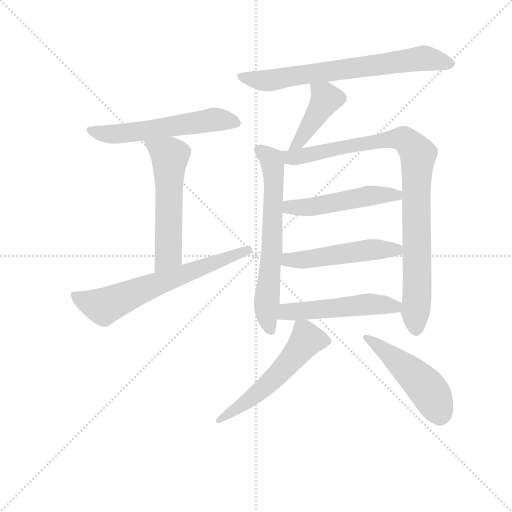
t = 0.00 s
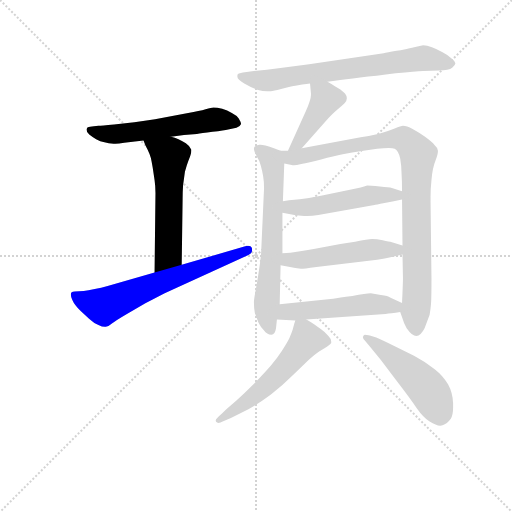
t = 1.84 s
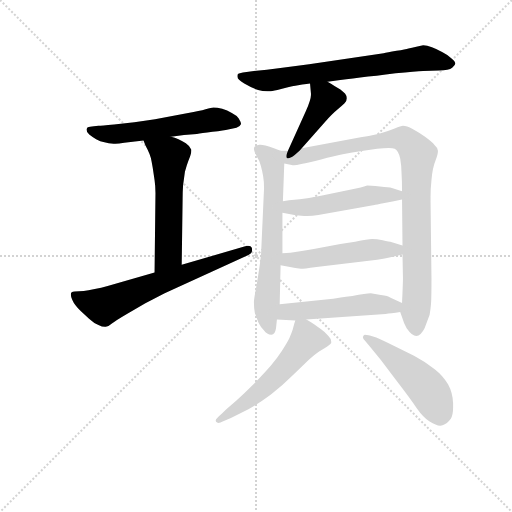
t = 3.68 s
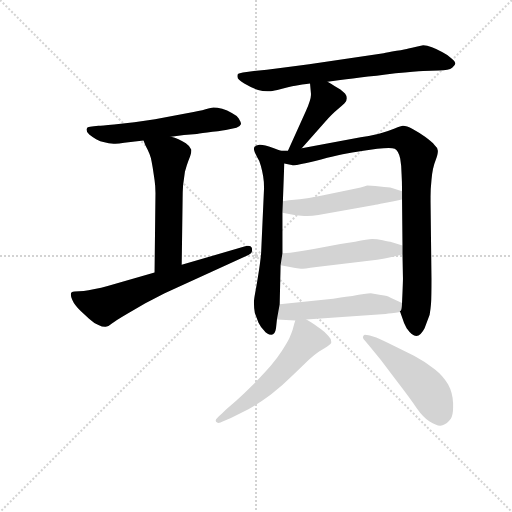
t = 5.52 s
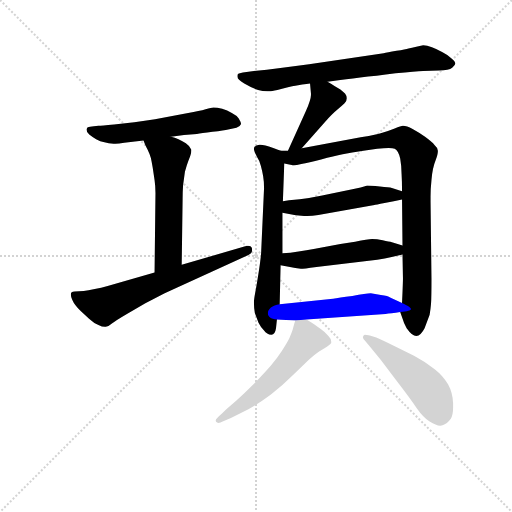
t = 7.36 s
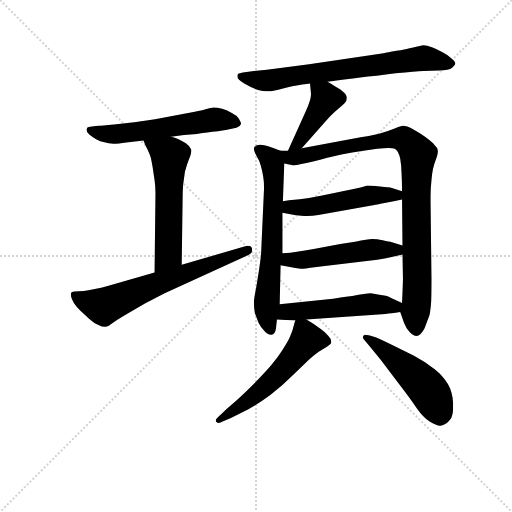
t = 9.20 s

The animated SVG that drew these frames (rendered in a browser with its animation timeline set to each time). Animation: 12 CSS @keyframes rules; one cycle of 9.20 s.

<svg version="1.1" viewBox="0 0 1024 1024" xmlns="http://www.w3.org/2000/svg">
  <g stroke="lightgray" stroke-dasharray="1,1" stroke-width="1" transform="scale(4, 4)">
    <line x1="0" y1="0" x2="256" y2="256"></line>
    <line x1="256" y1="0" x2="0" y2="256"></line>
    <line x1="128" y1="0" x2="128" y2="256"></line>
    <line x1="0" y1="128" x2="256" y2="128"></line>
  </g>
<g transform="scale(0.92, -0.92) translate(60, -900)">
   <style type="text/css">
    @keyframes keyframes0 {
      from {
       stroke: blue;
       stroke-dashoffset: 576;
       stroke-width: 128;
       }
       65% {
       animation-timing-function: step-end;
       stroke: blue;
       stroke-dashoffset: 0;
       stroke-width: 128;
       }
       to {
       stroke: black;
       stroke-width: 1024;
       }
       }
       #make-me-a-hanzi-animation-0 {
         animation: keyframes0 0.718750s both;
         animation-delay: 0.000000s;
         animation-timing-function: linear;
       }
    @keyframes keyframes1 {
      from {
       stroke: blue;
       stroke-dashoffset: 566;
       stroke-width: 128;
       }
       65% {
       animation-timing-function: step-end;
       stroke: blue;
       stroke-dashoffset: 0;
       stroke-width: 128;
       }
       to {
       stroke: black;
       stroke-width: 1024;
       }
       }
       #make-me-a-hanzi-animation-1 {
         animation: keyframes1 0.710612s both;
         animation-delay: 0.718750s;
         animation-timing-function: linear;
       }
    @keyframes keyframes2 {
      from {
       stroke: blue;
       stroke-dashoffset: 662;
       stroke-width: 128;
       }
       68% {
       animation-timing-function: step-end;
       stroke: blue;
       stroke-dashoffset: 0;
       stroke-width: 128;
       }
       to {
       stroke: black;
       stroke-width: 1024;
       }
       }
       #make-me-a-hanzi-animation-2 {
         animation: keyframes2 0.788737s both;
         animation-delay: 1.429362s;
         animation-timing-function: linear;
       }
    @keyframes keyframes3 {
      from {
       stroke: blue;
       stroke-dashoffset: 717;
       stroke-width: 128;
       }
       70% {
       animation-timing-function: step-end;
       stroke: blue;
       stroke-dashoffset: 0;
       stroke-width: 128;
       }
       to {
       stroke: black;
       stroke-width: 1024;
       }
       }
       #make-me-a-hanzi-animation-3 {
         animation: keyframes3 0.833496s both;
         animation-delay: 2.218099s;
         animation-timing-function: linear;
       }
    @keyframes keyframes4 {
      from {
       stroke: blue;
       stroke-dashoffset: 428;
       stroke-width: 128;
       }
       58% {
       animation-timing-function: step-end;
       stroke: blue;
       stroke-dashoffset: 0;
       stroke-width: 128;
       }
       to {
       stroke: black;
       stroke-width: 1024;
       }
       }
       #make-me-a-hanzi-animation-4 {
         animation: keyframes4 0.598307s both;
         animation-delay: 3.051595s;
         animation-timing-function: linear;
       }
    @keyframes keyframes5 {
      from {
       stroke: blue;
       stroke-dashoffset: 663;
       stroke-width: 128;
       }
       68% {
       animation-timing-function: step-end;
       stroke: blue;
       stroke-dashoffset: 0;
       stroke-width: 128;
       }
       to {
       stroke: black;
       stroke-width: 1024;
       }
       }
       #make-me-a-hanzi-animation-5 {
         animation: keyframes5 0.789551s both;
         animation-delay: 3.649902s;
         animation-timing-function: linear;
       }
    @keyframes keyframes6 {
      from {
       stroke: blue;
       stroke-dashoffset: 953;
       stroke-width: 128;
       }
       76% {
       animation-timing-function: step-end;
       stroke: blue;
       stroke-dashoffset: 0;
       stroke-width: 128;
       }
       to {
       stroke: black;
       stroke-width: 1024;
       }
       }
       #make-me-a-hanzi-animation-6 {
         animation: keyframes6 1.025553s both;
         animation-delay: 4.439453s;
         animation-timing-function: linear;
       }
    @keyframes keyframes7 {
      from {
       stroke: blue;
       stroke-dashoffset: 508;
       stroke-width: 128;
       }
       62% {
       animation-timing-function: step-end;
       stroke: blue;
       stroke-dashoffset: 0;
       stroke-width: 128;
       }
       to {
       stroke: black;
       stroke-width: 1024;
       }
       }
       #make-me-a-hanzi-animation-7 {
         animation: keyframes7 0.663411s both;
         animation-delay: 5.465007s;
         animation-timing-function: linear;
       }
    @keyframes keyframes8 {
      from {
       stroke: blue;
       stroke-dashoffset: 511;
       stroke-width: 128;
       }
       62% {
       animation-timing-function: step-end;
       stroke: blue;
       stroke-dashoffset: 0;
       stroke-width: 128;
       }
       to {
       stroke: black;
       stroke-width: 1024;
       }
       }
       #make-me-a-hanzi-animation-8 {
         animation: keyframes8 0.665853s both;
         animation-delay: 6.128418s;
         animation-timing-function: linear;
       }
    @keyframes keyframes9 {
      from {
       stroke: blue;
       stroke-dashoffset: 518;
       stroke-width: 128;
       }
       63% {
       animation-timing-function: step-end;
       stroke: blue;
       stroke-dashoffset: 0;
       stroke-width: 128;
       }
       to {
       stroke: black;
       stroke-width: 1024;
       }
       }
       #make-me-a-hanzi-animation-9 {
         animation: keyframes9 0.671549s both;
         animation-delay: 6.794271s;
         animation-timing-function: linear;
       }
    @keyframes keyframes10 {
      from {
       stroke: blue;
       stroke-dashoffset: 564;
       stroke-width: 128;
       }
       65% {
       animation-timing-function: step-end;
       stroke: blue;
       stroke-dashoffset: 0;
       stroke-width: 128;
       }
       to {
       stroke: black;
       stroke-width: 1024;
       }
       }
       #make-me-a-hanzi-animation-10 {
         animation: keyframes10 0.708984s both;
         animation-delay: 7.465820s;
         animation-timing-function: linear;
       }
    @keyframes keyframes11 {
      from {
       stroke: blue;
       stroke-dashoffset: 499;
       stroke-width: 128;
       }
       62% {
       animation-timing-function: step-end;
       stroke: blue;
       stroke-dashoffset: 0;
       stroke-width: 128;
       }
       to {
       stroke: black;
       stroke-width: 1024;
       }
       }
       #make-me-a-hanzi-animation-11 {
         animation: keyframes11 0.656087s both;
         animation-delay: 8.174805s;
         animation-timing-function: linear;
       }
</style>
<path d="M 312.0 602.5 L 340.0 606.5 L 368.0 608.5 Q 377.0 610.5 402.0 613.5 Q 428.0 616.5 436.0 618.5 L 454.0 622.5 Q 462.0 624.5 464.0 630.5 Q 464.0 634.5 459.0 642.5 Q 454.0 649.5 444.0 654.5 Q 434.0 660.5 423.0 663.5 Q 412.0 666.5 404.0 666.5 Q 400.0 666.5 387.0 662.5 Q 374.0 658.5 349.0 654.5 L 277.0 640.5 Q 255.0 636.5 232.0 634.5 L 188.0 629.5 Q 160.0 626.5 154.0 626.5 L 144.0 625.5 Q 134.0 624.5 131.0 623.5 Q 129.0 622.5 128.0 618.5 Q 128.0 612.5 134.0 607.5 Q 140.0 602.5 149.0 597.5 Q 158.0 592.5 167.0 590.5 Q 176.0 587.5 187.0 587.5 L 191.0 587.5 Q 198.0 587.5 210.0 589.5 L 252.0 594.5 L 312.0 602.5 Z" fill="lightgray"></path> 
<path d="M 335.0 324.5 L 337.0 468.5 Q 337.0 482.5 338.0 497.5 L 342.0 526.5 Q 346.0 541.5 350.0 551.5 Q 356.0 566.5 356.0 572.5 L 356.0 574.5 Q 354.0 581.5 344.0 588.5 Q 335.0 594.5 328.0 597.5 Q 320.0 600.5 312.0 602.5 C 283.0 610.5 241.0 622.5 252.0 594.5 L 256.0 584.5 L 261.0 574.5 Q 265.0 566.5 268.0 556.5 Q 270.0 547.5 272.0 535.5 L 276.0 508.5 Q 278.0 494.5 278.0 480.5 L 276.0 307.5 C 276.0 277.5 335.0 294.5 335.0 324.5 Z" fill="lightgray"></path> 
<path d="M 276.0 307.5 L 174.0 278.5 Q 160.0 274.5 146.0 271.5 Q 131.0 268.5 122.0 267.5 L 102.0 266.5 Q 98.0 266.5 96.0 264.5 Q 94.0 263.5 94.0 259.5 Q 94.0 255.5 97.0 248.5 Q 102.0 236.5 116.0 223.5 Q 130.0 210.5 137.0 204.5 Q 144.0 197.5 154.0 193.5 Q 162.0 189.5 168.0 189.5 L 170.0 189.5 Q 176.0 190.5 184.0 197.5 Q 192.0 203.5 214.0 216.5 L 256.0 240.5 L 298.0 262.5 L 480.0 345.5 Q 488.0 349.5 488.0 355.5 L 488.0 358.5 Q 487.0 365.5 479.0 365.5 Q 476.0 365.5 473.0 364.5 L 335.0 324.5 L 276.0 307.5 Z" fill="lightgray"></path> 
<path d="M 652.0 722.5 L 668.0 724.5 Q 690.0 727.5 723.0 731.5 Q 756.0 734.5 800.0 740.5 Q 844.0 744.5 860.0 745.5 L 894.0 746.5 Q 916.0 746.5 923.0 752.5 Q 930.0 758.5 930.0 762.5 Q 929.0 767.5 921.0 773.5 Q 914.0 780.5 902.0 786.5 Q 890.0 793.5 879.0 797.5 Q 868.0 801.5 860.0 801.5 L 845.0 798.5 Q 835.0 796.5 828.0 794.5 Q 822.0 792.5 802.0 789.5 Q 781.0 785.5 774.0 784.5 L 612.0 760.5 L 558.0 753.5 L 520.0 748.5 L 492.0 745.5 L 468.0 742.5 Q 460.0 740.5 458.0 739.5 Q 456.0 738.5 456.0 735.5 L 456.0 733.5 Q 456.0 726.5 471.0 718.5 Q 488.0 708.5 501.0 704.5 Q 511.0 701.5 521.0 701.5 L 526.0 701.5 Q 530.0 701.5 543.0 704.5 Q 556.0 708.5 566.0 710.5 Q 576.0 712.5 582.0 713.5 L 597.0 716.5 Q 607.0 717.5 614.0 718.5 L 652.0 722.5 Z" fill="lightgray"></path> 
<path d="M 614.0 718.5 L 616.0 696.5 L 616.0 693.5 Q 616.0 683.5 605.0 658.5 L 566.0 572.5 C 554.0 545.5 576.0 554.5 596.0 577.5 L 646.0 634.5 Q 662.0 652.5 673.0 661.5 Q 684.0 670.5 689.0 675.5 Q 694.0 680.5 694.0 686.5 Q 694.0 691.5 690.0 696.5 Q 686.0 700.5 680.0 705.5 L 668.0 712.5 Q 663.0 716.5 652.0 722.5 C 626.0 737.5 612.0 745.5 614.0 718.5 Z" fill="lightgray"></path> 
<path d="M 550.0 572.5 L 534.0 578.5 Q 514.0 585.5 506.0 585.5 L 504.0 585.5 Q 496.0 584.5 493.0 580.5 Q 492.0 578.5 492.0 576.5 Q 492.0 573.5 494.0 568.5 L 500.0 556.5 Q 504.0 551.5 507.0 539.5 Q 510.0 528.5 512.0 517.5 Q 514.0 506.5 514.0 490.5 L 508.0 357.5 Q 508.0 345.5 503.0 312.5 Q 498.0 280.5 495.0 264.5 Q 492.0 248.5 492.0 242.5 Q 492.0 231.5 494.0 219.5 L 502.0 198.5 Q 507.0 188.5 514.0 181.5 Q 520.0 172.5 530.0 172.5 Q 538.0 172.5 540.0 186.5 L 542.0 205.5 L 548.0 238.5 L 550.0 323.5 L 554.0 349.5 L 554.0 437.5 L 555.0 462.5 L 558.0 544.5 C 559.0 569.5 559.0 569.5 550.0 572.5 Z" fill="lightgray"></path> 
<path d="M 566.0 572.5 L 550.0 572.5 C 520.0 571.5 529.0 550.5 558.0 544.5 L 574.0 541.5 Q 576.0 540.5 579.0 540.5 Q 584.0 540.5 595.0 543.5 Q 611.0 546.5 638.0 553.5 Q 666.0 560.5 685.0 564.5 Q 704.0 568.5 730.0 572.5 L 760.0 576.5 Q 775.0 578.5 785.0 578.5 Q 794.0 578.5 798.0 576.5 Q 806.0 572.5 810.0 555.5 Q 813.0 538.5 813.0 521.5 Q 814.0 504.5 814.0 484.5 L 814.0 466.5 L 815.0 366.5 L 815.0 346.5 L 816.0 294.5 Q 816.0 285.5 814.0 241.5 C 813.0 213.5 807.0 229.5 810.0 221.5 L 815.0 207.5 Q 818.0 196.5 824.0 186.5 Q 836.0 169.5 845.0 169.5 Q 855.0 170.5 863.0 186.5 L 874.0 215.5 Q 876.0 227.5 877.0 239.5 Q 878.0 252.5 878.0 294.5 L 876.0 461.5 L 876.0 472.5 Q 876.0 489.5 878.0 508.5 Q 880.0 534.5 887.0 551.5 Q 892.0 564.5 892.0 570.5 L 892.0 572.5 Q 892.0 578.5 885.0 584.5 Q 879.0 591.5 864.0 602.5 Q 850.0 612.5 837.0 619.5 Q 824.0 626.5 816.0 626.5 Q 812.0 626.5 798.0 620.5 Q 784.0 614.5 764.0 609.5 Q 743.0 604.5 724.0 601.5 L 596.0 577.5 L 566.0 572.5 Z" fill="lightgray"></path> 
<path d="M 814.0 484.5 L 792.0 491.5 Q 786.0 492.5 766.0 494.5 Q 744.0 496.5 738.0 496.5 Q 732.0 494.5 724.0 492.5 L 706.0 488.5 L 656.0 478.5 Q 616.0 470.5 604.0 468.5 Q 591.0 466.5 580.0 465.5 Q 569.0 464.5 555.0 462.5 C 525.0 458.5 525.0 443.5 554.0 437.5 L 580.0 432.5 Q 588.0 431.5 601.0 430.5 L 608.0 430.5 Q 619.0 430.5 632.0 432.5 L 754.0 454.5 Q 756.0 454.5 776.0 458.5 Q 797.0 462.5 814.0 466.5 C 843.0 473.5 843.0 475.5 814.0 484.5 Z" fill="lightgray"></path> 
<path d="M 815.0 366.5 L 792.0 373.5 Q 786.0 374.5 772.0 377.5 Q 759.0 380.5 749.0 380.5 Q 740.0 380.5 712.0 374.5 L 680.0 369.5 L 622.0 358.5 Q 607.0 355.5 589.0 353.5 Q 571.0 350.5 554.0 349.5 C 524.0 347.5 521.0 329.5 550.0 323.5 L 582.0 317.5 L 594.0 315.5 Q 599.0 315.5 628.0 319.5 L 760.0 335.5 Q 778.0 337.5 789.0 340.5 Q 800.0 342.5 815.0 346.5 C 844.0 353.5 844.0 357.5 815.0 366.5 Z" fill="lightgray"></path> 
<path d="M 542.0 205.5 L 582.0 203.5 L 606.0 205.5 L 676.0 210.5 L 778.0 217.5 Q 789.0 218.5 810.0 221.5 C 840.0 225.5 841.0 228.5 814.0 241.5 L 788.0 253.5 Q 784.0 256.5 768.0 258.5 Q 754.0 261.5 746.0 262.5 Q 736.0 262.5 706.0 256.5 Q 676.0 252.5 664.0 250.5 L 548.0 238.5 C 518.0 235.5 512.0 206.5 542.0 205.5 Z" fill="lightgray"></path> 
<path d="M 582.0 203.5 L 580.0 197.5 L 576.0 182.5 Q 574.0 176.5 569.0 164.5 Q 564.0 154.5 553.0 137.5 Q 542.0 120.5 529.0 105.5 Q 516.0 90.5 491.0 64.5 Q 466.0 39.5 454.0 29.5 L 432.0 10.5 L 422.0 0.5 Q 409.0 -10.5 409.0 -13.5 L 409.0 -14.5 Q 409.0 -16.5 412.0 -18.5 Q 413.0 -19.5 415.0 -19.5 Q 419.0 -19.5 424.0 -16.5 L 442.0 -8.5 L 480.0 10.5 Q 502.0 22.5 529.0 42.5 Q 555.0 62.5 581.0 88.5 L 612.0 118.5 Q 628.0 132.5 640.0 139.5 Q 652.0 146.5 655.0 149.5 Q 658.0 151.5 660.0 154.5 L 660.0 157.5 Q 660.0 163.5 654.0 169.5 Q 647.0 178.5 638.0 184.5 L 622.0 195.5 Q 615.0 200.5 606.0 205.5 C 586.0 217.5 586.0 217.5 582.0 203.5 Z" fill="lightgray"></path> 
<path d="M 744.0 146.5 L 768.0 117.5 L 805.0 68.5 Q 832.0 33.5 846.0 12.5 Q 860.0 -7.5 874.0 -16.5 Q 888.0 -25.5 897.0 -25.5 Q 900.0 -25.5 902.0 -24.5 Q 912.0 -21.5 920.0 -10.5 Q 925.0 -1.5 925.0 13.5 L 925.0 23.5 Q 924.0 46.5 914.0 64.5 Q 904.0 82.5 885.0 97.5 Q 866.0 112.5 840.0 126.5 L 796.0 148.5 Q 768.0 162.5 758.0 166.5 L 744.0 170.5 Q 737.0 172.5 733.0 172.5 Q 730.0 171.5 729.0 167.5 L 729.0 166.5 Q 729.0 163.5 734.0 158.5 L 744.0 146.5 Z" fill="lightgray"></path> 
      <clipPath id="make-me-a-hanzi-clip-0">
      <path d="M 312.0 602.5 L 340.0 606.5 L 368.0 608.5 Q 377.0 610.5 402.0 613.5 Q 428.0 616.5 436.0 618.5 L 454.0 622.5 Q 462.0 624.5 464.0 630.5 Q 464.0 634.5 459.0 642.5 Q 454.0 649.5 444.0 654.5 Q 434.0 660.5 423.0 663.5 Q 412.0 666.5 404.0 666.5 Q 400.0 666.5 387.0 662.5 Q 374.0 658.5 349.0 654.5 L 277.0 640.5 Q 255.0 636.5 232.0 634.5 L 188.0 629.5 Q 160.0 626.5 154.0 626.5 L 144.0 625.5 Q 134.0 624.5 131.0 623.5 Q 129.0 622.5 128.0 618.5 Q 128.0 612.5 134.0 607.5 Q 140.0 602.5 149.0 597.5 Q 158.0 592.5 167.0 590.5 Q 176.0 587.5 187.0 587.5 L 191.0 587.5 Q 198.0 587.5 210.0 589.5 L 252.0 594.5 L 312.0 602.5 Z" fill="lightgray"></path>
      </clipPath>
      <path clip-path="url(#make-me-a-hanzi-clip-0)" d="M 137.0 616.5 L 194.0 608.5 L 399.0 639.5 L 454.0 633.5 " fill="none" id="make-me-a-hanzi-animation-0" stroke-dasharray="448 896" stroke-linecap="round"></path>

      <clipPath id="make-me-a-hanzi-clip-1">
      <path d="M 335.0 324.5 L 337.0 468.5 Q 337.0 482.5 338.0 497.5 L 342.0 526.5 Q 346.0 541.5 350.0 551.5 Q 356.0 566.5 356.0 572.5 L 356.0 574.5 Q 354.0 581.5 344.0 588.5 Q 335.0 594.5 328.0 597.5 Q 320.0 600.5 312.0 602.5 C 283.0 610.5 241.0 622.5 252.0 594.5 L 256.0 584.5 L 261.0 574.5 Q 265.0 566.5 268.0 556.5 Q 270.0 547.5 272.0 535.5 L 276.0 508.5 Q 278.0 494.5 278.0 480.5 L 276.0 307.5 C 276.0 277.5 335.0 294.5 335.0 324.5 Z" fill="lightgray"></path>
      </clipPath>
      <path clip-path="url(#make-me-a-hanzi-clip-1)" d="M 260.0 591.5 L 309.0 559.5 L 305.0 345.5 L 282.0 315.5 " fill="none" id="make-me-a-hanzi-animation-1" stroke-dasharray="438 876" stroke-linecap="round"></path>

      <clipPath id="make-me-a-hanzi-clip-2">
      <path d="M 276.0 307.5 L 174.0 278.5 Q 160.0 274.5 146.0 271.5 Q 131.0 268.5 122.0 267.5 L 102.0 266.5 Q 98.0 266.5 96.0 264.5 Q 94.0 263.5 94.0 259.5 Q 94.0 255.5 97.0 248.5 Q 102.0 236.5 116.0 223.5 Q 130.0 210.5 137.0 204.5 Q 144.0 197.5 154.0 193.5 Q 162.0 189.5 168.0 189.5 L 170.0 189.5 Q 176.0 190.5 184.0 197.5 Q 192.0 203.5 214.0 216.5 L 256.0 240.5 L 298.0 262.5 L 480.0 345.5 Q 488.0 349.5 488.0 355.5 L 488.0 358.5 Q 487.0 365.5 479.0 365.5 Q 476.0 365.5 473.0 364.5 L 335.0 324.5 L 276.0 307.5 Z" fill="lightgray"></path>
      </clipPath>
      <path clip-path="url(#make-me-a-hanzi-clip-2)" d="M 101.0 259.5 L 142.0 239.5 L 175.0 238.5 L 480.0 357.5 " fill="none" id="make-me-a-hanzi-animation-2" stroke-dasharray="534 1068" stroke-linecap="round"></path>

      <clipPath id="make-me-a-hanzi-clip-3">
      <path d="M 652.0 722.5 L 668.0 724.5 Q 690.0 727.5 723.0 731.5 Q 756.0 734.5 800.0 740.5 Q 844.0 744.5 860.0 745.5 L 894.0 746.5 Q 916.0 746.5 923.0 752.5 Q 930.0 758.5 930.0 762.5 Q 929.0 767.5 921.0 773.5 Q 914.0 780.5 902.0 786.5 Q 890.0 793.5 879.0 797.5 Q 868.0 801.5 860.0 801.5 L 845.0 798.5 Q 835.0 796.5 828.0 794.5 Q 822.0 792.5 802.0 789.5 Q 781.0 785.5 774.0 784.5 L 612.0 760.5 L 558.0 753.5 L 520.0 748.5 L 492.0 745.5 L 468.0 742.5 Q 460.0 740.5 458.0 739.5 Q 456.0 738.5 456.0 735.5 L 456.0 733.5 Q 456.0 726.5 471.0 718.5 Q 488.0 708.5 501.0 704.5 Q 511.0 701.5 521.0 701.5 L 526.0 701.5 Q 530.0 701.5 543.0 704.5 Q 556.0 708.5 566.0 710.5 Q 576.0 712.5 582.0 713.5 L 597.0 716.5 Q 607.0 717.5 614.0 718.5 L 652.0 722.5 Z" fill="lightgray"></path>
      </clipPath>
      <path clip-path="url(#make-me-a-hanzi-clip-3)" d="M 463.0 734.5 L 524.0 725.5 L 858.0 773.5 L 919.0 762.5 " fill="none" id="make-me-a-hanzi-animation-3" stroke-dasharray="589 1178" stroke-linecap="round"></path>

      <clipPath id="make-me-a-hanzi-clip-4">
      <path d="M 614.0 718.5 L 616.0 696.5 L 616.0 693.5 Q 616.0 683.5 605.0 658.5 L 566.0 572.5 C 554.0 545.5 576.0 554.5 596.0 577.5 L 646.0 634.5 Q 662.0 652.5 673.0 661.5 Q 684.0 670.5 689.0 675.5 Q 694.0 680.5 694.0 686.5 Q 694.0 691.5 690.0 696.5 Q 686.0 700.5 680.0 705.5 L 668.0 712.5 Q 663.0 716.5 652.0 722.5 C 626.0 737.5 612.0 745.5 614.0 718.5 Z" fill="lightgray"></path>
      </clipPath>
      <path clip-path="url(#make-me-a-hanzi-clip-4)" d="M 621.0 713.5 L 642.0 695.5 L 648.0 682.5 L 591.0 591.5 L 573.0 578.5 " fill="none" id="make-me-a-hanzi-animation-4" stroke-dasharray="300 600" stroke-linecap="round"></path>

      <clipPath id="make-me-a-hanzi-clip-5">
      <path d="M 550.0 572.5 L 534.0 578.5 Q 514.0 585.5 506.0 585.5 L 504.0 585.5 Q 496.0 584.5 493.0 580.5 Q 492.0 578.5 492.0 576.5 Q 492.0 573.5 494.0 568.5 L 500.0 556.5 Q 504.0 551.5 507.0 539.5 Q 510.0 528.5 512.0 517.5 Q 514.0 506.5 514.0 490.5 L 508.0 357.5 Q 508.0 345.5 503.0 312.5 Q 498.0 280.5 495.0 264.5 Q 492.0 248.5 492.0 242.5 Q 492.0 231.5 494.0 219.5 L 502.0 198.5 Q 507.0 188.5 514.0 181.5 Q 520.0 172.5 530.0 172.5 Q 538.0 172.5 540.0 186.5 L 542.0 205.5 L 548.0 238.5 L 550.0 323.5 L 554.0 349.5 L 554.0 437.5 L 555.0 462.5 L 558.0 544.5 C 559.0 569.5 559.0 569.5 550.0 572.5 Z" fill="lightgray"></path>
      </clipPath>
      <path clip-path="url(#make-me-a-hanzi-clip-5)" d="M 502.0 576.5 L 529.0 552.5 L 535.0 524.5 L 532.0 356.5 L 519.0 228.5 L 528.0 183.5 " fill="none" id="make-me-a-hanzi-animation-5" stroke-dasharray="535 1070" stroke-linecap="round"></path>

      <clipPath id="make-me-a-hanzi-clip-6">
      <path d="M 566.0 572.5 L 550.0 572.5 C 520.0 571.5 529.0 550.5 558.0 544.5 L 574.0 541.5 Q 576.0 540.5 579.0 540.5 Q 584.0 540.5 595.0 543.5 Q 611.0 546.5 638.0 553.5 Q 666.0 560.5 685.0 564.5 Q 704.0 568.5 730.0 572.5 L 760.0 576.5 Q 775.0 578.5 785.0 578.5 Q 794.0 578.5 798.0 576.5 Q 806.0 572.5 810.0 555.5 Q 813.0 538.5 813.0 521.5 Q 814.0 504.5 814.0 484.5 L 814.0 466.5 L 815.0 366.5 L 815.0 346.5 L 816.0 294.5 Q 816.0 285.5 814.0 241.5 C 813.0 213.5 807.0 229.5 810.0 221.5 L 815.0 207.5 Q 818.0 196.5 824.0 186.5 Q 836.0 169.5 845.0 169.5 Q 855.0 170.5 863.0 186.5 L 874.0 215.5 Q 876.0 227.5 877.0 239.5 Q 878.0 252.5 878.0 294.5 L 876.0 461.5 L 876.0 472.5 Q 876.0 489.5 878.0 508.5 Q 880.0 534.5 887.0 551.5 Q 892.0 564.5 892.0 570.5 L 892.0 572.5 Q 892.0 578.5 885.0 584.5 Q 879.0 591.5 864.0 602.5 Q 850.0 612.5 837.0 619.5 Q 824.0 626.5 816.0 626.5 Q 812.0 626.5 798.0 620.5 Q 784.0 614.5 764.0 609.5 Q 743.0 604.5 724.0 601.5 L 596.0 577.5 L 566.0 572.5 Z" fill="lightgray"></path>
      </clipPath>
      <path clip-path="url(#make-me-a-hanzi-clip-6)" d="M 554.0 566.5 L 580.0 557.5 L 801.0 598.5 L 820.0 596.5 L 838.0 579.5 L 849.0 563.5 L 845.0 182.5 " fill="none" id="make-me-a-hanzi-animation-6" stroke-dasharray="825 1650" stroke-linecap="round"></path>

      <clipPath id="make-me-a-hanzi-clip-7">
      <path d="M 814.0 484.5 L 792.0 491.5 Q 786.0 492.5 766.0 494.5 Q 744.0 496.5 738.0 496.5 Q 732.0 494.5 724.0 492.5 L 706.0 488.5 L 656.0 478.5 Q 616.0 470.5 604.0 468.5 Q 591.0 466.5 580.0 465.5 Q 569.0 464.5 555.0 462.5 C 525.0 458.5 525.0 443.5 554.0 437.5 L 580.0 432.5 Q 588.0 431.5 601.0 430.5 L 608.0 430.5 Q 619.0 430.5 632.0 432.5 L 754.0 454.5 Q 756.0 454.5 776.0 458.5 Q 797.0 462.5 814.0 466.5 C 843.0 473.5 843.0 475.5 814.0 484.5 Z" fill="lightgray"></path>
      </clipPath>
      <path clip-path="url(#make-me-a-hanzi-clip-7)" d="M 562.0 443.5 L 569.0 449.5 L 621.0 451.5 L 737.0 474.5 L 802.0 475.5 L 807.0 480.5 " fill="none" id="make-me-a-hanzi-animation-7" stroke-dasharray="380 760" stroke-linecap="round"></path>

      <clipPath id="make-me-a-hanzi-clip-8">
      <path d="M 815.0 366.5 L 792.0 373.5 Q 786.0 374.5 772.0 377.5 Q 759.0 380.5 749.0 380.5 Q 740.0 380.5 712.0 374.5 L 680.0 369.5 L 622.0 358.5 Q 607.0 355.5 589.0 353.5 Q 571.0 350.5 554.0 349.5 C 524.0 347.5 521.0 329.5 550.0 323.5 L 582.0 317.5 L 594.0 315.5 Q 599.0 315.5 628.0 319.5 L 760.0 335.5 Q 778.0 337.5 789.0 340.5 Q 800.0 342.5 815.0 346.5 C 844.0 353.5 844.0 357.5 815.0 366.5 Z" fill="lightgray"></path>
      </clipPath>
      <path clip-path="url(#make-me-a-hanzi-clip-8)" d="M 557.0 329.5 L 567.0 335.5 L 617.0 336.5 L 747.0 357.5 L 801.0 356.5 L 807.0 361.5 " fill="none" id="make-me-a-hanzi-animation-8" stroke-dasharray="383 766" stroke-linecap="round"></path>

      <clipPath id="make-me-a-hanzi-clip-9">
      <path d="M 542.0 205.5 L 582.0 203.5 L 606.0 205.5 L 676.0 210.5 L 778.0 217.5 Q 789.0 218.5 810.0 221.5 C 840.0 225.5 841.0 228.5 814.0 241.5 L 788.0 253.5 Q 784.0 256.5 768.0 258.5 Q 754.0 261.5 746.0 262.5 Q 736.0 262.5 706.0 256.5 Q 676.0 252.5 664.0 250.5 L 548.0 238.5 C 518.0 235.5 512.0 206.5 542.0 205.5 Z" fill="lightgray"></path>
      </clipPath>
      <path clip-path="url(#make-me-a-hanzi-clip-9)" d="M 549.0 209.5 L 572.0 223.5 L 734.0 238.5 L 798.0 233.5 L 805.0 238.5 " fill="none" id="make-me-a-hanzi-animation-9" stroke-dasharray="390 780" stroke-linecap="round"></path>

      <clipPath id="make-me-a-hanzi-clip-10">
      <path d="M 582.0 203.5 L 580.0 197.5 L 576.0 182.5 Q 574.0 176.5 569.0 164.5 Q 564.0 154.5 553.0 137.5 Q 542.0 120.5 529.0 105.5 Q 516.0 90.5 491.0 64.5 Q 466.0 39.5 454.0 29.5 L 432.0 10.5 L 422.0 0.5 Q 409.0 -10.5 409.0 -13.5 L 409.0 -14.5 Q 409.0 -16.5 412.0 -18.5 Q 413.0 -19.5 415.0 -19.5 Q 419.0 -19.5 424.0 -16.5 L 442.0 -8.5 L 480.0 10.5 Q 502.0 22.5 529.0 42.5 Q 555.0 62.5 581.0 88.5 L 612.0 118.5 Q 628.0 132.5 640.0 139.5 Q 652.0 146.5 655.0 149.5 Q 658.0 151.5 660.0 154.5 L 660.0 157.5 Q 660.0 163.5 654.0 169.5 Q 647.0 178.5 638.0 184.5 L 622.0 195.5 Q 615.0 200.5 606.0 205.5 C 586.0 217.5 586.0 217.5 582.0 203.5 Z" fill="lightgray"></path>
      </clipPath>
      <path clip-path="url(#make-me-a-hanzi-clip-10)" d="M 654.0 156.5 L 606.0 159.5 L 521.0 63.5 L 414.0 -13.5 " fill="none" id="make-me-a-hanzi-animation-10" stroke-dasharray="436 872" stroke-linecap="round"></path>

      <clipPath id="make-me-a-hanzi-clip-11">
      <path d="M 744.0 146.5 L 768.0 117.5 L 805.0 68.5 Q 832.0 33.5 846.0 12.5 Q 860.0 -7.5 874.0 -16.5 Q 888.0 -25.5 897.0 -25.5 Q 900.0 -25.5 902.0 -24.5 Q 912.0 -21.5 920.0 -10.5 Q 925.0 -1.5 925.0 13.5 L 925.0 23.5 Q 924.0 46.5 914.0 64.5 Q 904.0 82.5 885.0 97.5 Q 866.0 112.5 840.0 126.5 L 796.0 148.5 Q 768.0 162.5 758.0 166.5 L 744.0 170.5 Q 737.0 172.5 733.0 172.5 Q 730.0 171.5 729.0 167.5 L 729.0 166.5 Q 729.0 163.5 734.0 158.5 L 744.0 146.5 Z" fill="lightgray"></path>
      </clipPath>
      <path clip-path="url(#make-me-a-hanzi-clip-11)" d="M 735.0 167.5 L 780.0 135.5 L 863.0 61.5 L 883.0 31.5 L 896.0 -6.5 " fill="none" id="make-me-a-hanzi-animation-11" stroke-dasharray="371 742" stroke-linecap="round"></path>

</g>
</svg>
